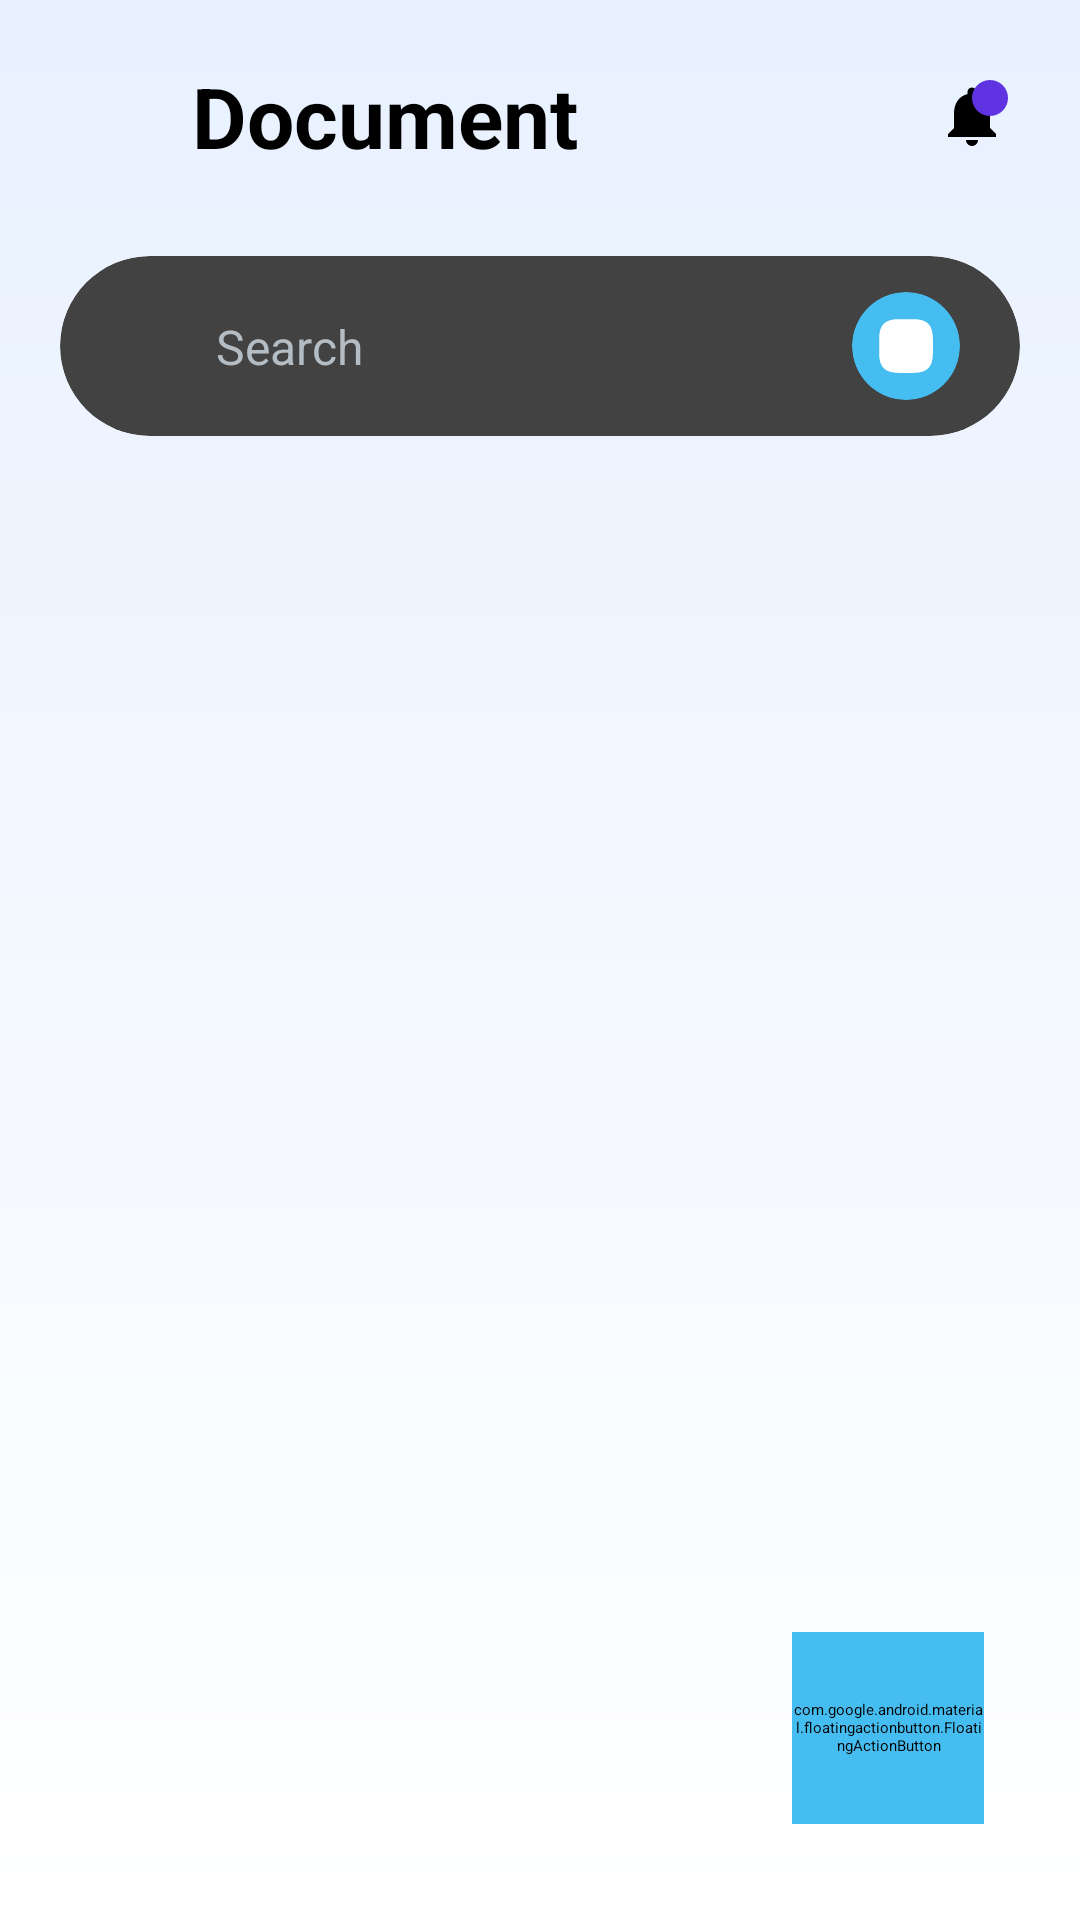

Layout XML and referenced resources for this Android screen:
<!-- AndroidManifest.xml: application theme Theme._48K141_03_DuAn_QuanLyHocTap -->
<!-- res/layout/fragment_document_menu.xml -->
<?xml version="1.0" encoding="utf-8"?>
<androidx.constraintlayout.widget.ConstraintLayout xmlns:android="http://schemas.android.com/apk/res/android"
    xmlns:app="http://schemas.android.com/apk/res-auto"
    xmlns:tools="http://schemas.android.com/tools"
    android:layout_width="match_parent"
    android:layout_height="match_parent"
    android:background="@drawable/gradient_background"
    tools:context=".Document.DocumentMenu">

    
    <androidx.constraintlayout.widget.ConstraintLayout
        android:id="@+id/headerLayout"
        android:layout_width="match_parent"
        android:layout_height="wrap_content"
        android:paddingHorizontal="24dp"
        android:paddingVertical="20dp"
        app:layout_constraintTop_toTopOf="parent">

        <ImageView
            android:id="@+id/imageBack"
            android:layout_width="24dp"
            android:layout_height="24dp"
            android:src="@drawable/ic_back"
            app:layout_constraintBottom_toBottomOf="parent"
            app:layout_constraintStart_toStartOf="parent"
            app:layout_constraintTop_toTopOf="parent"
            app:tint="@color/black" />

        <TextView
            android:id="@+id/textTitle"
            android:layout_width="wrap_content"
            android:layout_height="wrap_content"
            android:layout_marginStart="16dp"
            android:text="Document"
            android:textColor="@color/black"
            android:textSize="28sp"
            android:textStyle="bold"
            app:layout_constraintBottom_toBottomOf="parent"
            app:layout_constraintStart_toEndOf="@id/imageBack"
            app:layout_constraintTop_toTopOf="parent" />

        <FrameLayout
            android:layout_width="wrap_content"
            android:layout_height="wrap_content"
            app:layout_constraintBottom_toBottomOf="parent"
            app:layout_constraintEnd_toEndOf="parent"
            app:layout_constraintTop_toTopOf="parent">

            <ImageView
                android:id="@+id/imageBell"
                android:layout_width="24dp"
                android:layout_height="24dp"
                android:src="@drawable/ic_bell"
                app:tint="@color/black" />

            <View
                android:layout_width="12dp"
                android:layout_height="12dp"
                android:layout_gravity="top|end"
                android:background="@drawable/notification_dot" />
        </FrameLayout>

    </androidx.constraintlayout.widget.ConstraintLayout>

    
    <androidx.cardview.widget.CardView
        android:id="@+id/cardSearch"
        android:layout_width="match_parent"
        android:layout_height="wrap_content"
        android:layout_marginHorizontal="20dp"
        android:layout_marginTop="8dp"
        app:cardCornerRadius="30dp"
        app:cardElevation="2dp"
        app:layout_constraintTop_toBottomOf="@id/headerLayout">

        <androidx.constraintlayout.widget.ConstraintLayout
            android:layout_width="match_parent"
            android:layout_height="wrap_content"
            android:paddingHorizontal="20dp"
            android:paddingVertical="12dp">

            <ImageView
                android:id="@+id/imageSearch"
                android:layout_width="24dp"
                android:layout_height="24dp"
                android:src="@drawable/ic_search"
                app:layout_constraintBottom_toBottomOf="parent"
                app:layout_constraintStart_toStartOf="parent"
                app:layout_constraintTop_toTopOf="parent"
                app:tint="@color/black" />

            <EditText
                android:id="@+id/editSearch"
                android:layout_width="0dp"
                android:layout_height="wrap_content"
                android:layout_marginStart="8dp"
                android:background="@null"
                android:hint="Search"
                android:textColorHint="#B4BDC4"
                android:textSize="16sp"
                app:layout_constraintBottom_toBottomOf="parent"
                app:layout_constraintEnd_toStartOf="@id/buttonFilter"
                app:layout_constraintStart_toEndOf="@id/imageSearch"
                app:layout_constraintTop_toTopOf="parent" />

            <androidx.cardview.widget.CardView
                android:id="@+id/buttonFilter"
                android:layout_width="36dp"
                android:layout_height="36dp"
                app:cardBackgroundColor="#46BDF0"
                app:cardCornerRadius="18dp"
                app:layout_constraintBottom_toBottomOf="parent"
                app:layout_constraintEnd_toEndOf="parent"
                app:layout_constraintTop_toTopOf="parent">

                <ImageView
                    android:layout_width="20dp"
                    android:layout_height="20dp"
                    android:layout_gravity="center"
                    android:src="@drawable/ic_filter"
                    app:tint="@color/white" />
            </androidx.cardview.widget.CardView>

        </androidx.constraintlayout.widget.ConstraintLayout>
    </androidx.cardview.widget.CardView>

    
    <androidx.recyclerview.widget.RecyclerView
        android:id="@+id/recyclerViewDocuments"
        android:layout_width="match_parent"
        android:layout_height="0dp"
        android:layout_marginTop="16dp"
        android:clipToPadding="false"
        android:paddingHorizontal="20dp"
        android:paddingBottom="80dp"
        app:layout_constraintBottom_toBottomOf="parent"
        app:layout_constraintTop_toBottomOf="@id/cardSearch"
        tools:listitem="@layout/item_document" />

    
    <com.google.android.material.floatingactionbutton.FloatingActionButton
        android:id="@+id/fabAddDocument"
        android:layout_width="64dp"
        android:layout_height="64dp"
        android:layout_margin="32dp"
        android:backgroundTint="#46BDF0"
        android:src="@drawable/ic_add"
        app:borderWidth="0dp"
        app:fabCustomSize="64dp"
        app:layout_constraintBottom_toBottomOf="parent"
        app:layout_constraintEnd_toEndOf="parent"
        app:maxImageSize="32dp"
        app:tint="@color/white" />

</androidx.constraintlayout.widget.ConstraintLayout>
<!-- res/layout/item_document.xml (included above) -->
<?xml version="1.0" encoding="utf-8"?>
<androidx.cardview.widget.CardView xmlns:android="http://schemas.android.com/apk/res/android"
    xmlns:app="http://schemas.android.com/apk/res-auto"
    xmlns:tools="http://schemas.android.com/tools"
    android:layout_width="match_parent"
    android:layout_height="wrap_content"
    android:layout_marginBottom="16dp"
    app:cardCornerRadius="24dp"
    app:cardElevation="2dp">

    <androidx.constraintlayout.widget.ConstraintLayout
        android:layout_width="match_parent"
        android:layout_height="wrap_content"
        android:padding="20dp">

        <TextView
            android:id="@+id/textDocumentTitle"
            android:layout_width="0dp"
            android:layout_height="wrap_content"
            android:textColor="#24252C"
            android:textSize="20sp"
            android:textStyle="bold"
            app:layout_constraintEnd_toEndOf="parent"
            app:layout_constraintStart_toStartOf="parent"
            app:layout_constraintTop_toTopOf="parent"
            tools:text="Mobile design.doc" />

        <TextView
            android:id="@+id/textDocumentType"
            android:layout_width="wrap_content"
            android:layout_height="wrap_content"
            android:layout_marginTop="16dp"
            android:textSize="14sp"
            app:layout_constraintStart_toStartOf="parent"
            app:layout_constraintTop_toBottomOf="@id/textDocumentTitle"
            tools:text="document"
            tools:textColor="#B02929" />

        <ImageView
            android:id="@+id/imageMore"
            android:layout_width="24dp"
            android:layout_height="24dp"
            android:layout_marginEnd="12dp"
            android:src="@drawable/ic_more"
            app:layout_constraintBottom_toBottomOf="@id/textDocumentDate"
            app:layout_constraintEnd_toStartOf="@id/textDocumentDate"
            app:layout_constraintTop_toTopOf="@id/textDocumentDate"
            app:tint="#24252C" />

        <TextView
            android:id="@+id/textDocumentDate"
            android:layout_width="wrap_content"
            android:layout_height="wrap_content"
            android:textColor="#24252C"
            android:textSize="14sp"
            app:layout_constraintBottom_toBottomOf="@id/textDocumentType"
            app:layout_constraintEnd_toEndOf="parent"
            app:layout_constraintTop_toTopOf="@id/textDocumentType"
            tools:text="2/17/2025" />

    </androidx.constraintlayout.widget.ConstraintLayout>
</androidx.cardview.widget.CardView>
<!-- resources referenced by this layout -->
<resources>
  <color name="black">#000000</color>
  <color name="white">#FFFFFF</color>
  <!-- drawable gradient_background (drawable) -->
  <?xml version="1.0" encoding="utf-8"?>
  <shape xmlns:android="http://schemas.android.com/apk/res/android">
      <gradient
          android:angle="270"
          android:endColor="#FFFFFF"
          android:startColor="#E8F1FF"
          android:type="linear" />
  </shape>
  <!-- drawable ic_add (drawable) -->
  <layer-list xmlns:android="http://schemas.android.com/apk/res/android">
  
      
      <item>
          <shape android:shape="oval">
              <solid android:color="#4FC3F7" /> 
          </shape>
      </item>
  
      
      <item
          android:width="48dp"
          android:height="48dp"
          android:gravity="center">
          <vector
              android:width="24dp"
              android:height="24dp"
              android:viewportWidth="24"
              android:viewportHeight="24">
              <path
                  android:fillColor="#FFFFFF"
                  android:pathData="M12 22c1.1 0 2-.9 2-2h-4c0 1.1 0.9 2 2 2zM18 16v-5c0-2.97-2.16-5.43-5-5.91V4c0-0.55-0.45-1-1-1s-1 0.45-1 1v1.09C8.16 5.57 6 8.03 6 11v5l-2 2v1h16v-1l-2-2z"/>
          </vector>
      </item>
  
      
      <item
          android:top="6dp"
          android:right="6dp"
          android:width="12dp"
          android:height="12dp"
          android:gravity="top|end">
          <shape android:shape="oval">
              <solid android:color="#F44336"/> 
          </shape>
      </item>
  
  </layer-list>
  <!-- drawable ic_bell (drawable) -->
  <vector xmlns:android="http://schemas.android.com/apk/res/android"
      android:width="24dp"
      android:height="24dp"
      android:viewportWidth="24"
      android:viewportHeight="24">
      <path
          android:fillColor="#000000"
          android:pathData="M12,22C13.1,22 14,21.1 14,20H10C10,21.1 10.9,22 12,22ZM18,16V11C18,7.93 16.36,5.36 13.5,4.68V4C13.5,3.17 12.83,2.5 12,2.5C11.17,2.5 10.5,3.17 10.5,4V4.68C7.63,5.36 6,7.92 6,11V16L4,18V19H20V18L18,16Z" />
  </vector>
  <!-- drawable ic_filter (drawable) -->
  <vector xmlns:android="http://schemas.android.com/apk/res/android"
      android:width="24dp"
      android:height="24dp"
      android:viewportWidth="24"
      android:viewportHeight="24">
      <path
          android:fillColor="#FFFFFF"
          android:pathData="M9,11.5C9,12.33 9.67,13 10.5,13C11.33,13 12,12.33 12,11.5C12,10.67 11.33,10 10.5,10C9.67,10 9,10.67 9,11.5Z" />
      <path
          android:fillColor="#FFFFFF"
          android:pathData="M16,11.5C16,12.33 16.67,13 17.5,13C18.33,13 19,12.33 19,11.5C19,10.67 18.33,10 17.5,10C16.67,10 16,10.67 16,11.5Z" />
      <path
          android:fillColor="#FFFFFF"
          android:pathData="M9,18.5C9,19.33 9.67,20 10.5,20C11.33,20 12,19.33 12,18.5C12,17.67 11.33,17 10.5,17C9.67,17 9,17.67 9,18.5Z" />
      <path
          android:fillColor="#FFFFFF"
          android:pathData="M16,18.5C16,19.33 16.67,20 17.5,20C18.33,20 19,19.33 19,18.5C19,17.67 18.33,17 17.5,17C16.67,17 16,17.67 16,18.5Z" />
      <path
          android:fillColor="#FFFFFF"
          android:pathData="M9,2H15C20,2 22,4 22,9V15C22,20 20,22 15,22H9C4,22 2,20 2,15V9C2,4 4,2 9,2Z"
          android:strokeWidth="1.5"
          android:strokeColor="#FFFFFF"
          android:strokeLineCap="round"
          android:strokeLineJoin="round" />
  </vector>
  <!-- drawable notification_dot (drawable) -->
  <?xml version="1.0" encoding="utf-8"?>
  <shape xmlns:android="http://schemas.android.com/apk/res/android"
      android:shape="oval">
      <solid android:color="#5F33E1" />
  </shape>
</resources>
